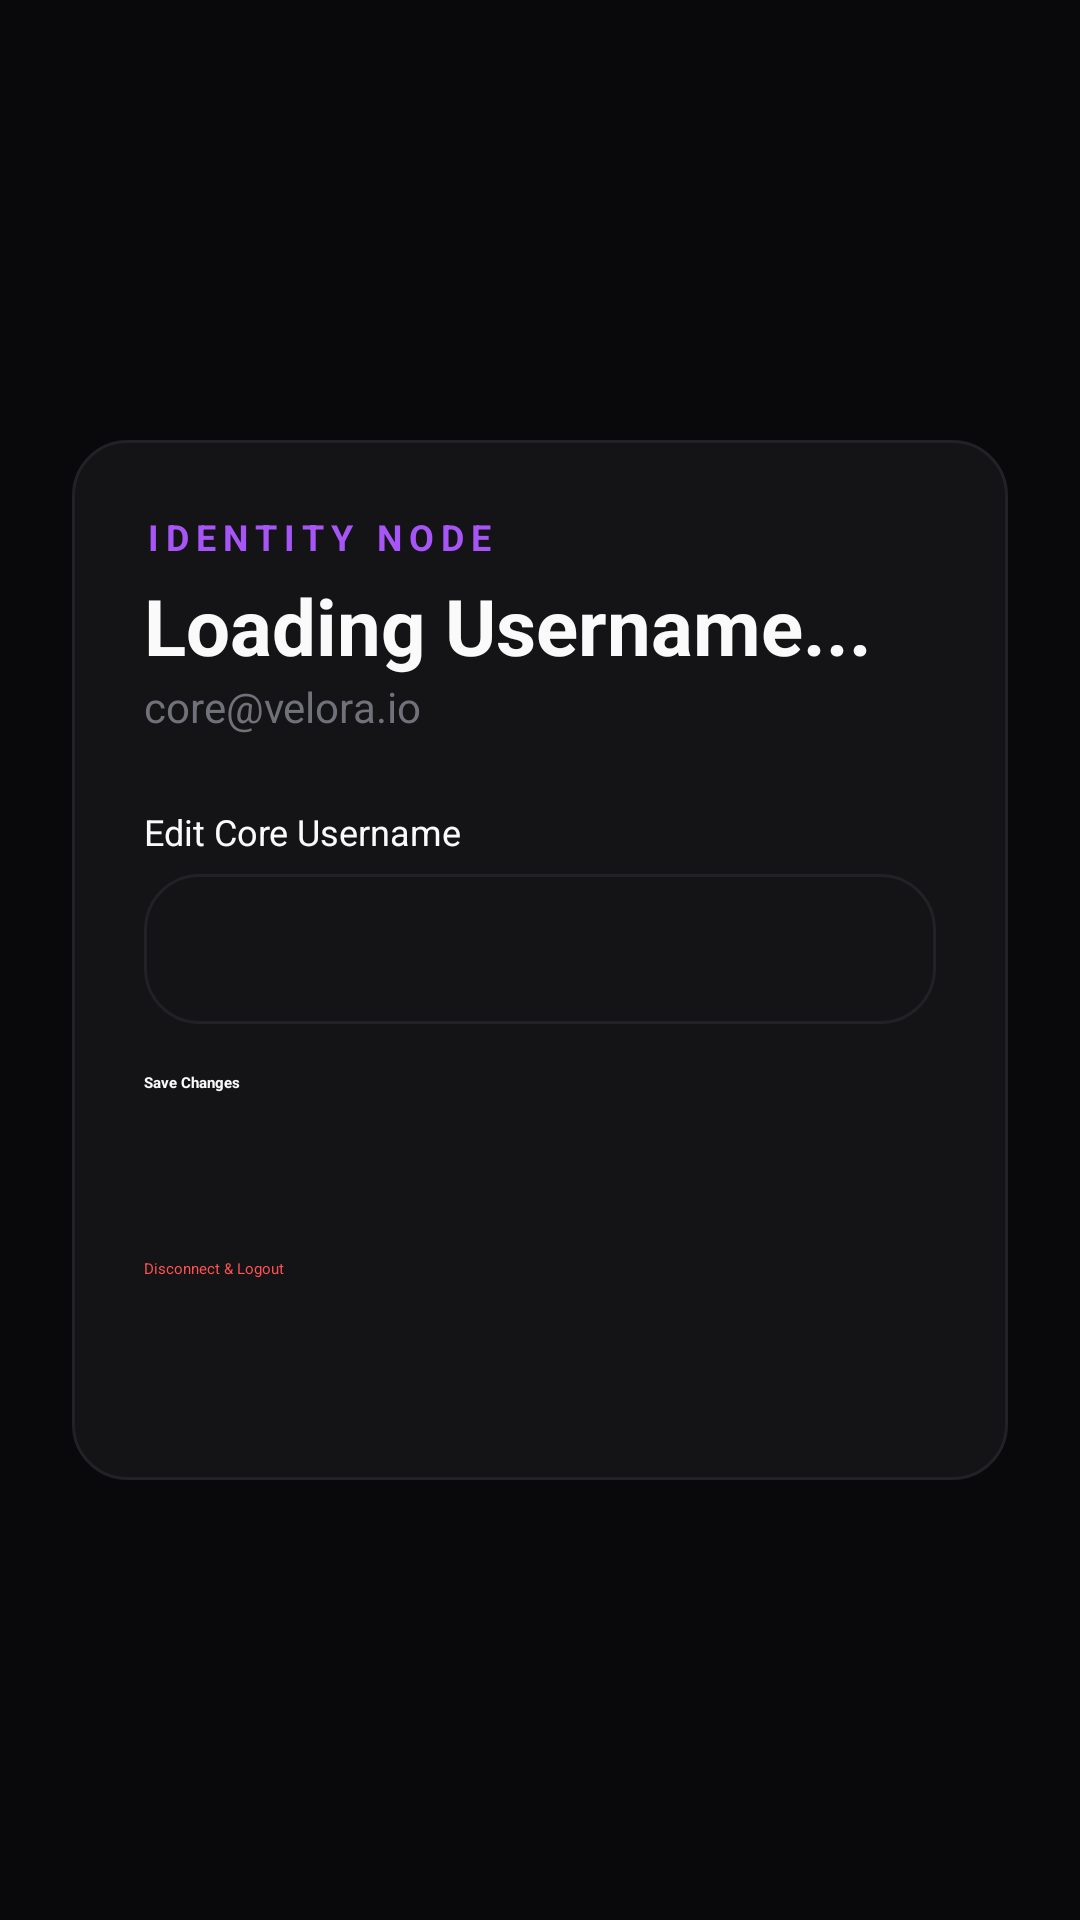

The Android layout XML behind this screen, and the referenced resources:
<!-- AndroidManifest.xml: application theme Theme.Velora -->
<!-- res/layout/fragment_profile.xml -->
<?xml version="1.0" encoding="utf-8"?>
<RelativeLayout xmlns:android="http://schemas.android.com/apk/res/android"
    xmlns:app="http://schemas.android.com/apk/res-auto"
    android:layout_width="match_parent"
    android:layout_height="match_parent"
    android:background="@color/bg_dark"
    android:padding="24dp">

    <LinearLayout
        android:layout_width="match_parent"
        android:layout_height="wrap_content"
        android:layout_centerInParent="true"
        android:orientation="vertical"
        android:background="@drawable/bg_glass_card"
        android:padding="24dp"
        android:elevation="8dp">

        <TextView
            android:layout_width="wrap_content"
            android:layout_height="wrap_content"
            android:text="IDENTITY NODE"
            android:textColor="@color/accent_purple"
            android:textSize="12sp"
            android:textStyle="bold"
            android:letterSpacing="0.2" />

        <TextView
            android:id="@+id/tvProfileUsername"
            android:layout_width="wrap_content"
            android:layout_height="wrap_content"
            android:text="Loading Username..."
            android:textColor="@color/text_white"
            android:textSize="26sp"
            android:textStyle="bold"
            android:layout_marginTop="4dp" />

        <TextView
            android:id="@+id/tvProfileEmail"
            android:layout_width="wrap_content"
            android:layout_height="wrap_content"
            android:text="core@velora.io"
            android:textColor="@color/text_muted"
            android:textSize="14sp"
            android:layout_marginBottom="24dp" />

        <TextView
            android:layout_width="wrap_content"
            android:layout_height="wrap_content"
            android:text="Edit Core Username"
            android:textColor="@color/text_white"
            android:textSize="12sp"
            android:layout_marginBottom="6dp"/>

        <EditText
            android:id="@+id/etEditUsername"
            android:layout_width="match_parent"
            android:layout_height="50dp"
            android:background="@drawable/bg_glass_card"
            android:inputType="text"
            android:paddingHorizontal="16dp"
            android:textColor="@color/text_white"
            android:textSize="14sp"
            android:layout_marginBottom="16dp" />

        <Button
            android:id="@+id/btnSaveProfile"
            android:layout_width="match_parent"
            android:layout_height="50dp"
            android:text="Save Changes"
            android:textColor="@color/text_white"
            android:textStyle="bold"
            android:backgroundTint="@color/accent_blue"
            app:cornerRadius="12dp"
            android:layout_marginBottom="12dp" />

        <Button
            android:id="@+id/btnLogoutProfile"
            android:layout_width="match_parent"
            android:layout_height="50dp"
            android:text="Disconnect &amp; Logout"
            android:textColor="#FF5252"
            android:backgroundTint="@android:color/transparent"
            app:strokeColor="#FF5252"
            app:strokeWidth="1dp"
            app:cornerRadius="12dp" />
    </LinearLayout>
</RelativeLayout>
<!-- resources referenced by this layout -->
<resources>
  <color name="accent_blue">#3B82F6</color>
  <color name="accent_purple">#A855F7</color>
  <color name="bg_dark">#09090B</color>
  <color name="text_muted">#71717A</color>
  <color name="text_white">#FAFAFA</color>
  <!-- drawable bg_glass_card (drawable) -->
  <shape xmlns:android="http://schemas.android.com/apk/res/android">
      <solid android:color="#141417"/>
      <corners android:radius="18dp"/>
      <stroke android:width="1dp" android:color="#222226"/>
  </shape>
  <style name="Theme.Velora" parent="Base.Theme.Velora" />
  <style name="Base.Theme.Velora" parent="Theme.Material3.DayNight.NoActionBar">
          
          
      </style>
</resources>
